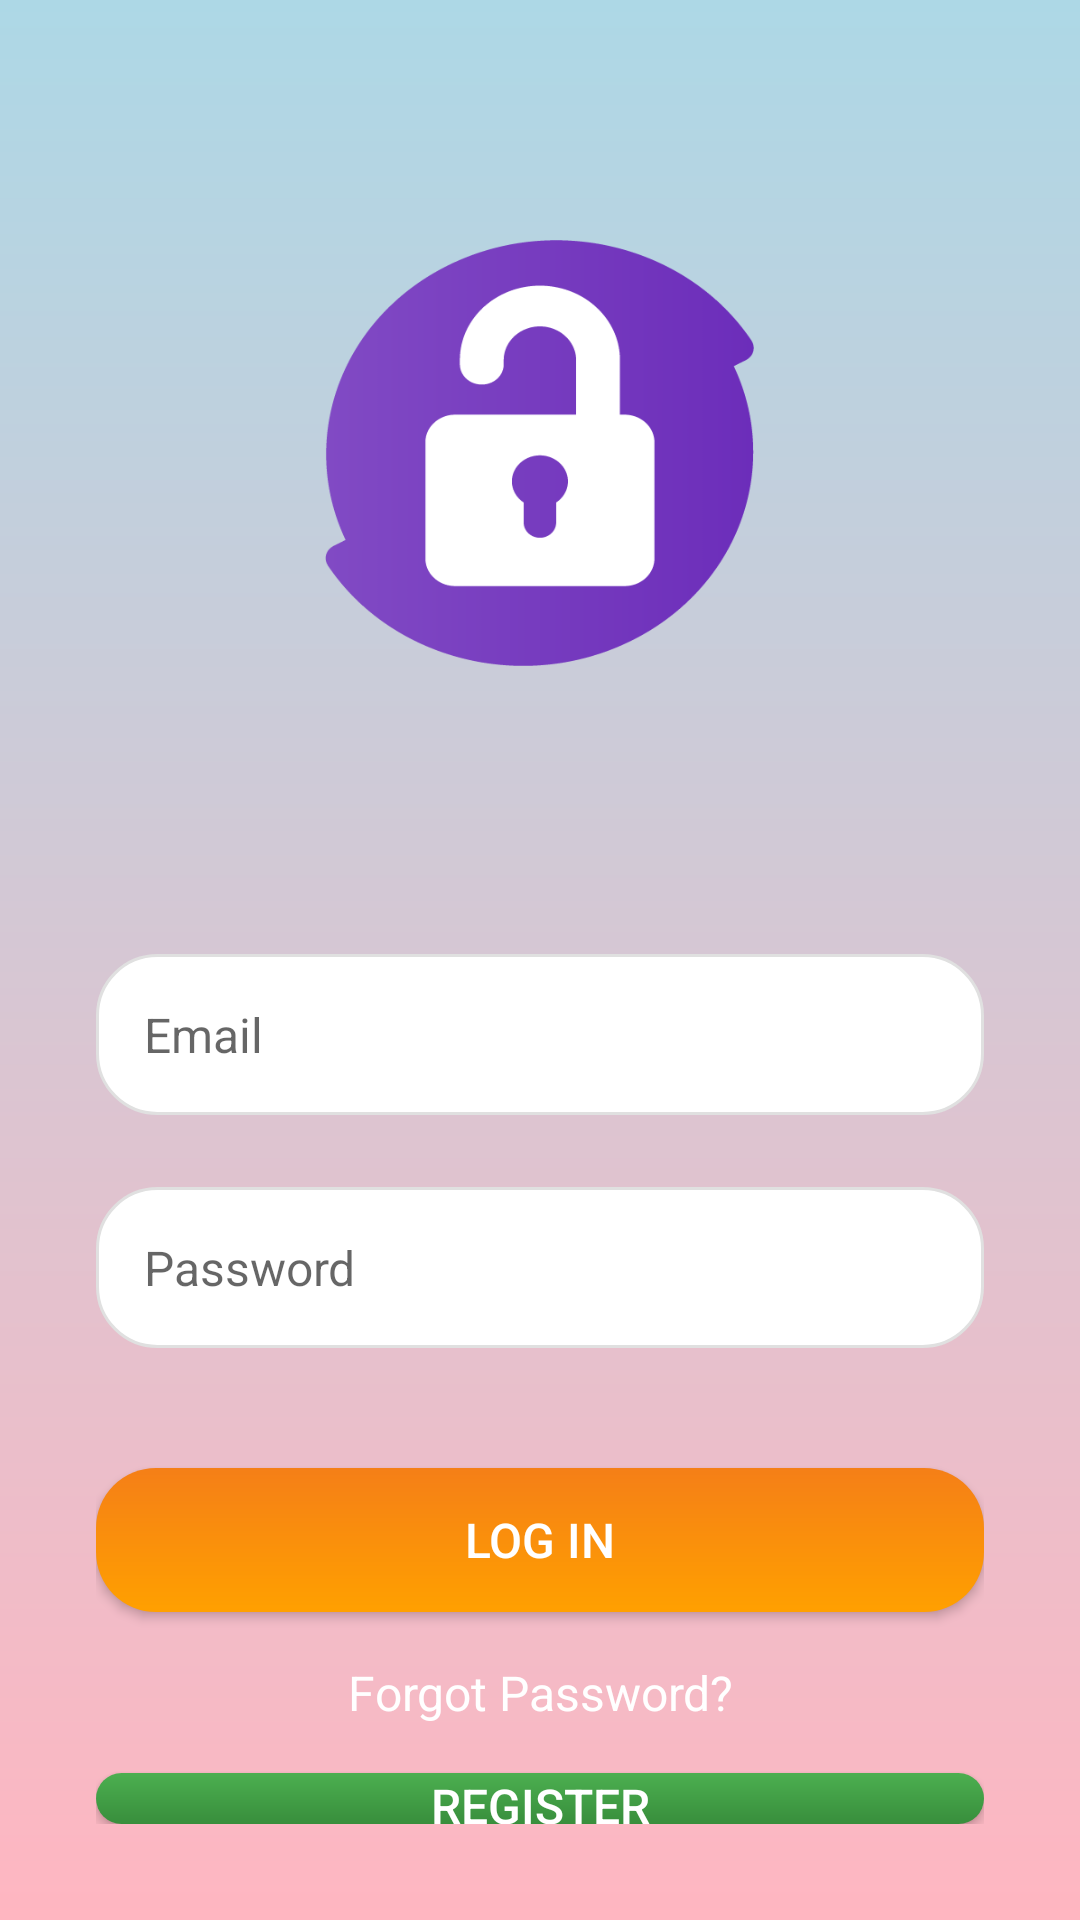

Layout XML and referenced resources for this Android screen:
<!-- AndroidManifest.xml: application theme Theme.BookingProyect -->
<!-- res/layout/activity_login.xml -->
<?xml version="1.0" encoding="utf-8"?>
<RelativeLayout xmlns:android="http://schemas.android.com/apk/res/android"
    android:layout_width="match_parent"
    android:layout_height="match_parent"
    android:background="@drawable/travel_bg">

    <ImageView
        android:id="@+id/logo"
        android:layout_width="143dp"
        android:layout_height="142dp"
        android:layout_centerHorizontal="true"
        android:layout_marginTop="80dp"
        android:background="@drawable/login" />

    <LinearLayout
        android:id="@+id/input_layout"
        android:layout_width="match_parent"
        android:layout_height="wrap_content"
        android:layout_below="@id/logo"
        android:layout_marginTop="40dp"
        android:orientation="vertical"
        android:padding="32dp" >

        <EditText
            android:id="@+id/email"
            android:layout_width="match_parent"
            android:layout_height="wrap_content"
            android:layout_marginTop="24dp"
            android:background="@drawable/edit_text_bg"
            android:hint="Email"
            android:inputType="textEmailAddress"
            android:padding="16dp"
            android:textColor="#000000"
            android:textSize="16sp" />

        <EditText
            android:id="@+id/password"
            android:layout_width="match_parent"
            android:layout_height="wrap_content"
            android:layout_marginTop="24dp"
            android:background="@drawable/edit_text_bg"
            android:hint="Password"
            android:inputType="textPassword"
            android:padding="16dp"
            android:textColor="#000000"
            android:textSize="16sp" />

        <Button
            android:id="@+id/login_button"
            android:layout_width="match_parent"
            android:layout_height="wrap_content"
            android:layout_marginTop="40dp"
            android:background="@drawable/login_button_bg"
            android:text="Log in"
            android:textColor="#FFFFFF"
            android:textSize="16sp" />

        <TextView
            android:id="@+id/forgot_password"
            android:layout_width="match_parent"
            android:layout_height="wrap_content"
            android:layout_marginTop="16dp"
            android:gravity="center"
            android:text="Forgot Password?"
            android:textColor="#FFFFFF"
            android:textSize="16sp" />

        <Button
            android:id="@+id/register_button"
            android:layout_width="match_parent"
            android:layout_height="wrap_content"
            android:layout_marginTop="16dp"
            android:background="@drawable/register_button_bg"
            android:text="Register"
            android:textColor="#FFFFFF"
            android:textSize="16sp" />

    </LinearLayout>

</RelativeLayout>
<!-- resources referenced by this layout -->
<resources>
  <!-- drawable edit_text_bg (drawable) -->
  <shape xmlns:android="http://schemas.android.com/apk/res/android"
      android:shape="rectangle" >
  
      <solid android:color="#FFFFFF" />
  
      <stroke
          android:width="1dp"
          android:color="#E0E0E0" />
  
      <corners android:radius="20dp" />
  
  </shape>
  <!-- drawable login: png bitmap (drawable, 13795 bytes) -->
  <!-- drawable login_button_bg (drawable) -->
  <shape xmlns:android="http://schemas.android.com/apk/res/android"
      android:shape="rectangle" >
  
      <corners android:radius="20dp" />
  
      <gradient
          android:startColor="#F57F17"
          android:endColor="#FFA000"
          android:angle="270" />
  
  </shape>
  <!-- drawable register_button_bg (drawable) -->
  <shape xmlns:android="http://schemas.android.com/apk/res/android"
      android:shape="rectangle" >
  
      <corners android:radius="20dp" />
  
      <gradient
          android:startColor="#4CAF50"
          android:endColor="#388E3C"
          android:angle="270" />
  
  </shape>
  <!-- drawable travel_bg (drawable) -->
  <shape xmlns:android="http://schemas.android.com/apk/res/android"
      android:shape="rectangle">
      <gradient
          android:startColor="#FFB6C1"
          android:endColor="#ADD8E6"
          android:angle="90"/>
  </shape>
  <style name="Theme.BookingProyect" parent="Theme.MaterialComponents.DayNight.NoActionBar">
          
          <item name="colorPrimary">@color/purple_500</item>
          <item name="colorPrimaryVariant">@color/purple_700</item>
          <item name="colorOnPrimary">@color/white</item>
          
          <item name="colorSecondary">@color/teal_200</item>
          <item name="colorSecondaryVariant">@color/teal_700</item>
          <item name="colorOnSecondary">@color/black</item>
          
          <item name="android:statusBarColor">?attr/colorPrimaryVariant</item>
          
      </style>
  <color name="purple_500">#FF6200EE</color>
  <color name="purple_700">#FF3700B3</color>
  <color name="white">#FFFFFFFF</color>
  <color name="teal_200">#FF03DAC5</color>
  <color name="teal_700">#FF018786</color>
  <color name="black">#FF000000</color>
</resources>
